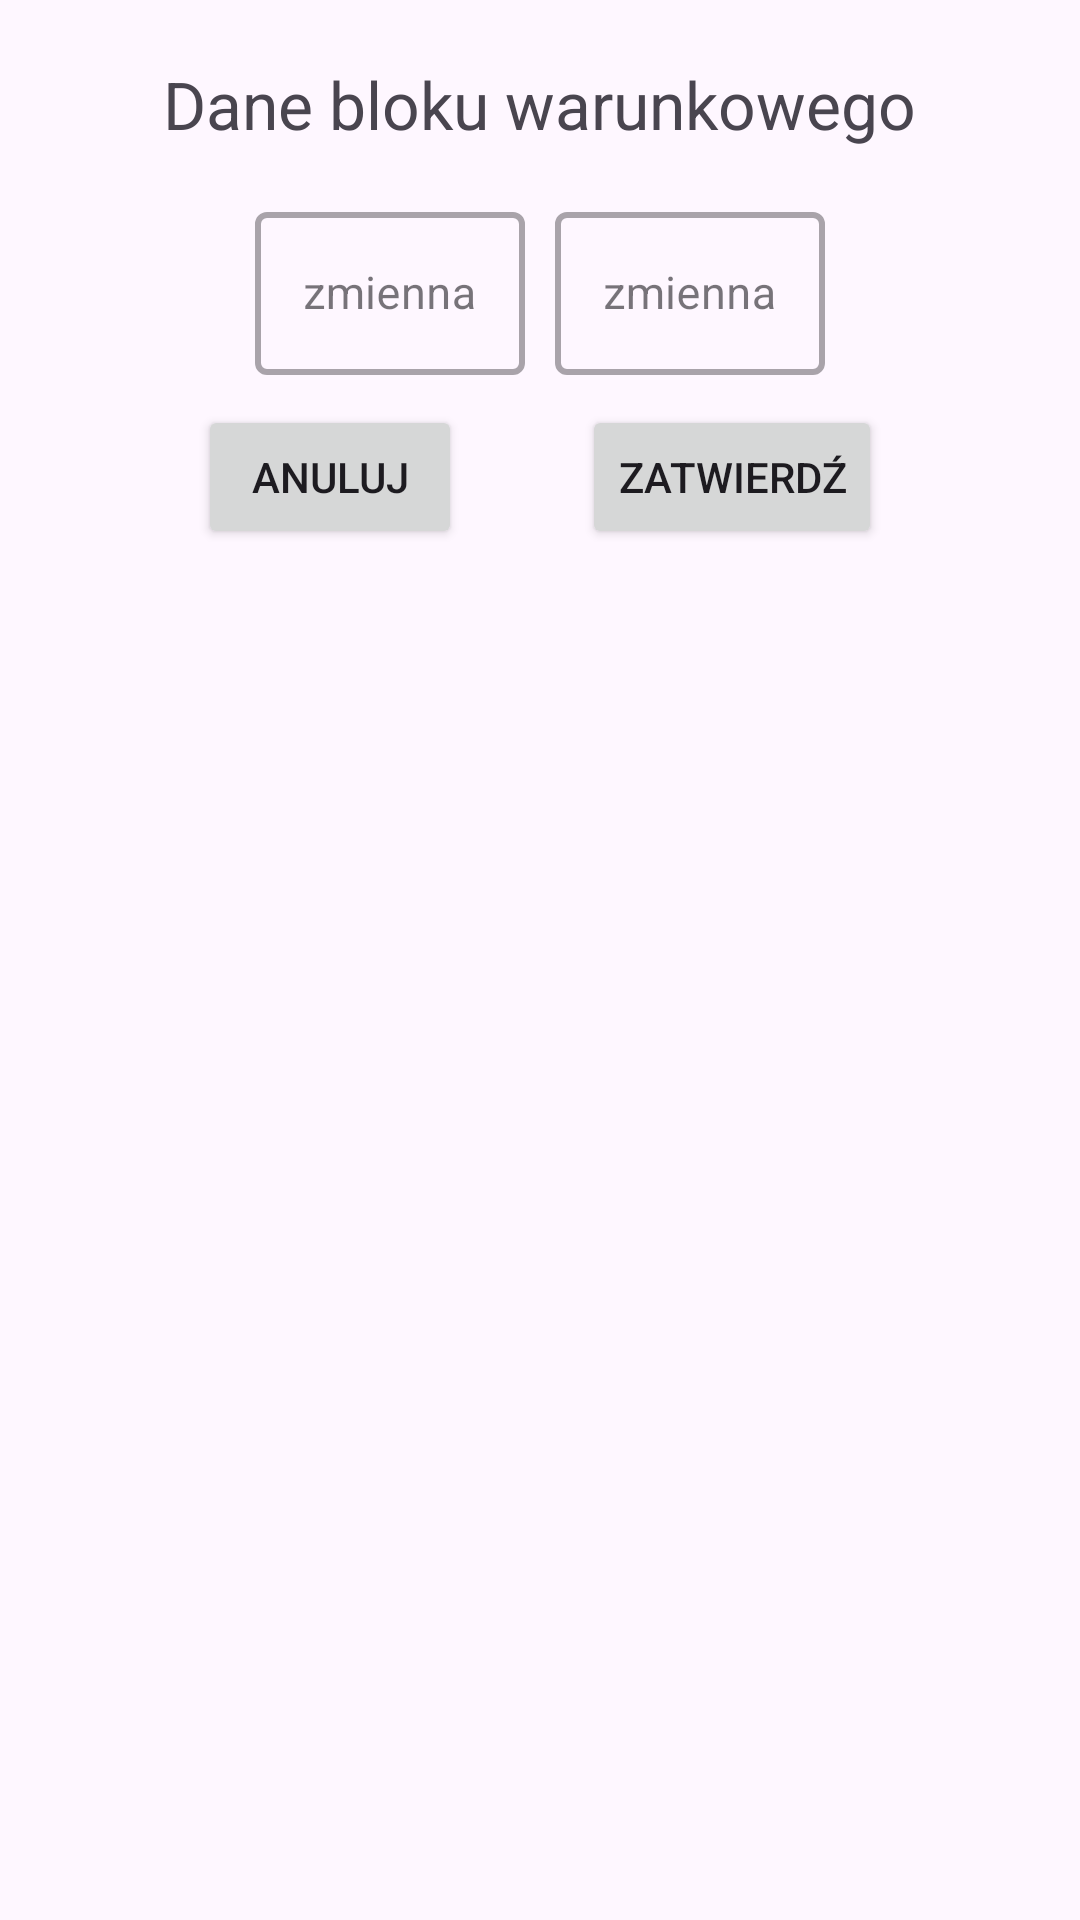

Write the Android layout XML for this screen, with the resource values it uses.
<!-- AndroidManifest.xml: application theme Theme.SprytneBloczki -->
<!-- res/layout/if_dialog.xml -->
<?xml version="1.0" encoding="utf-8"?>
<LinearLayout xmlns:android="http://schemas.android.com/apk/res/android"
    android:layout_width="match_parent"
    android:layout_height="wrap_content"
    xmlns:app="http://schemas.android.com/apk/res-auto"
    android:orientation="vertical"
    android:padding="20dp"
    android:background="@color/ifDialog">
    <LinearLayout
        android:layout_width="wrap_content"
        android:layout_height="wrap_content"
        android:layout_gravity="center">

        <TextView
            android:id="@+id/dialog_title"
            android:layout_width="wrap_content"
            android:layout_height="wrap_content"
            android:text="Dane bloku warunkowego"
            android:textSize="22sp"
            android:layout_marginBottom="16dp"
            android:textAlignment="center"/>

    </LinearLayout>

    <LinearLayout
        android:layout_width="wrap_content"
        android:layout_height="wrap_content"
        android:layout_gravity="center"
        android:layout_marginBottom="10dp">

            <com.google.android.material.textfield.TextInputLayout
                style="@style/Widget.MaterialComponents.TextInputLayout.OutlinedBox"
                android:layout_width="wrap_content"
                android:layout_height="wrap_content"
                app:boxStrokeWidthFocused="2dp"
                app:boxStrokeWidth="2dp">

                <com.google.android.material.textfield.TextInputEditText
                    android:id="@+id/value1"
                    android:layout_width="90dp"
                    android:layout_height="match_parent"
                    android:textSize="15sp"
                    android:hint="zmienna"
                    android:textAlignment="center"/>
            </com.google.android.material.textfield.TextInputLayout>


            <Spinner
                android:id="@+id/spinnerOptions"
                android:layout_width="wrap_content"
                android:layout_height="48dp"
                android:background="@drawable/spinner_small"
                android:popupBackground="@color/spinnerSmall"
                android:layout_marginStart="5dp"
                android:layout_marginEnd="5dp"/>

        <com.google.android.material.textfield.TextInputLayout
            style="@style/Widget.MaterialComponents.TextInputLayout.OutlinedBox"
            android:layout_width="wrap_content"
            android:layout_height="wrap_content"
            app:boxStrokeWidthFocused="2dp"
            app:boxStrokeWidth="2dp">

            <com.google.android.material.textfield.TextInputEditText
                android:id="@+id/value2"
                android:layout_width="90dp"
                android:layout_height="match_parent"
                android:textSize="15sp"
                android:hint="zmienna"
                android:textAlignment="center"/>
        </com.google.android.material.textfield.TextInputLayout>

    </LinearLayout>
    <LinearLayout
        android:layout_width="wrap_content"
        android:layout_height="wrap_content"
        android:layout_gravity="center">
        <Button
            android:id="@+id/dismiss_button"
            android:layout_width="wrap_content"
            android:layout_height="wrap_content"
            android:text="Anuluj"
            android:layout_marginRight="40dp"/>

        <Button
            android:id="@+id/submit_button"
            android:layout_width="wrap_content"
            android:layout_height="wrap_content"
            android:text="Zatwierdź" />
    </LinearLayout>
</LinearLayout>
<!-- resources referenced by this layout -->
<resources>
  <!-- drawable spinner_small (drawable) -->
  <?xml version="1.0" encoding="utf-8"?>
  <shape xmlns:android="http://schemas.android.com/apk/res/android">
      <corners android:radius="5dp"/> 
      <stroke
          android:color="@color/black"
          android:width="1dp" />
      <solid android:color="@color/spinnerSmall"/>
  </shape>
  <style name="Theme.SprytneBloczki" parent="Base.Theme.SprytneBloczki" />
  <color name="black">#FF000000</color>
  <style name="Base.Theme.SprytneBloczki" parent="Theme.Material3.DayNight.NoActionBar">
          
          
      </style>
</resources>
